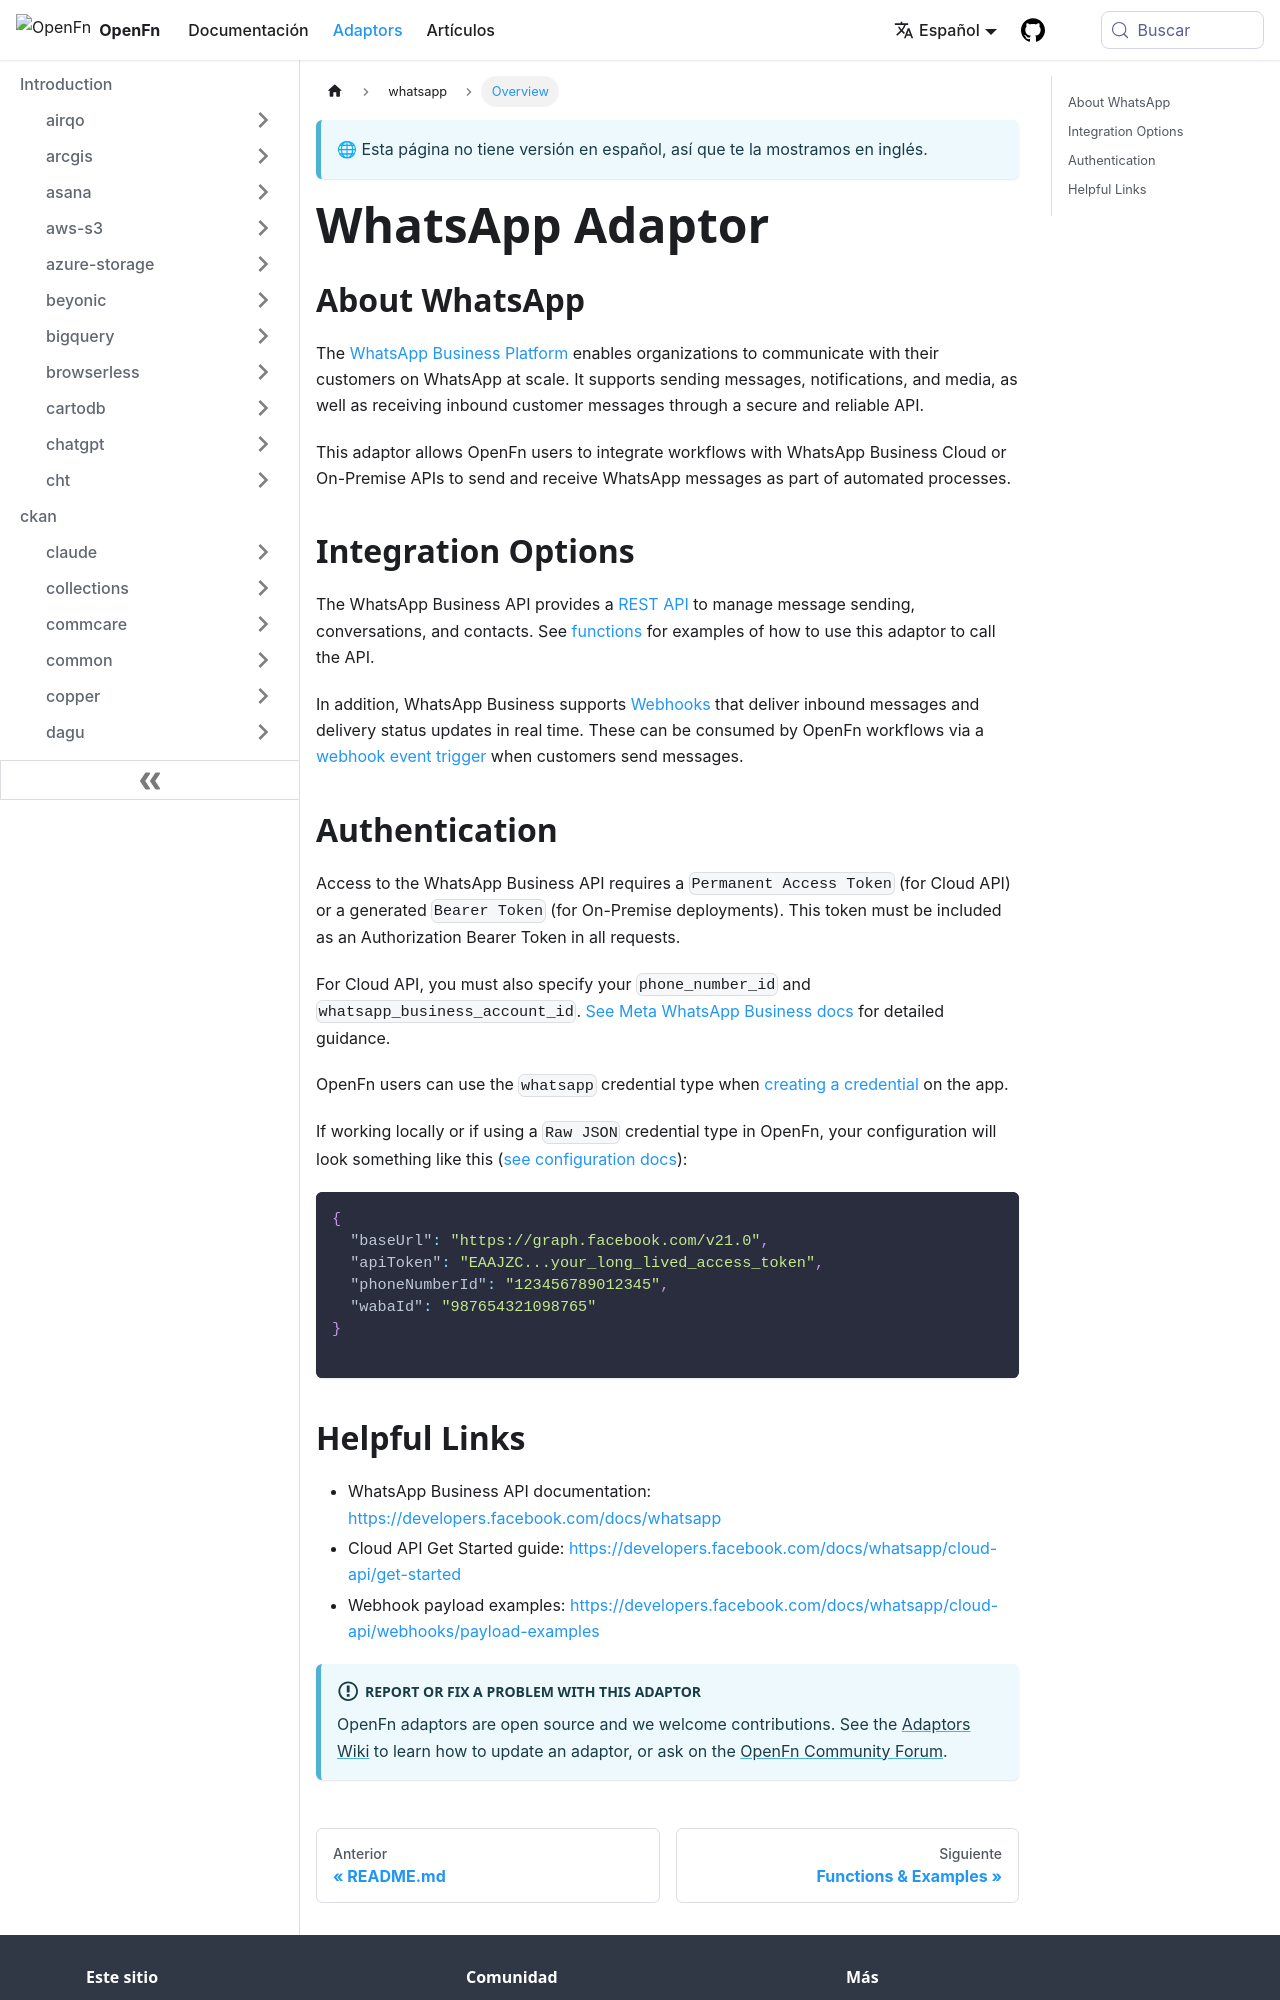

repository: OpenFn/docs · page: es/adaptors/whatsapp.html · generator: docusaurus

---
title: WhatsApp Adaptor
---

## About WhatsApp

The [WhatsApp Business Platform](https://developers.facebook.com/docs/whatsapp)
enables organizations to communicate with their customers on WhatsApp at scale.
It supports sending messages, notifications, and media, as well as receiving
inbound customer messages through a secure and reliable API.

This adaptor allows OpenFn users to integrate workflows with WhatsApp Business
Cloud or On-Premise APIs to send and receive WhatsApp messages as part of
automated processes.

## Integration Options

The WhatsApp Business API provides a
[REST API](https://developers.facebook.com/docs/whatsapp) to manage message
sending, conversations, and contacts. See
[functions](/adaptors/packages/whatsapp-docs) for examples of how to use this
adaptor to call the API.

In addition, WhatsApp Business supports
[Webhooks](https://developers.facebook.com/docs/whatsapp/cloud-api/webhooks/payload-examples)
that deliver inbound messages and delivery status updates in real time. These
can be consumed by OpenFn workflows via a
[webhook event trigger](/documentation/build/triggers#webhook-event-triggers)
when customers send messages.

## Authentication

Access to the WhatsApp Business API requires a `Permanent Access Token` (for
Cloud API) or a generated `Bearer Token` (for On-Premise deployments). This
token must be included as an Authorization Bearer Token in all requests.

For Cloud API, you must also specify your `phone_number_id` and
`whatsapp_business_account_id`.
[See Meta WhatsApp Business docs](https://developers.facebook.com/docs/whatsapp/cloud-api/get-started)
for detailed guidance.

OpenFn users can use the `whatsapp` credential type when
[creating a credential](/documentation/manage-projects/manage-credentials) on
the app.

If working locally or if using a `Raw JSON` credential type in OpenFn, your
configuration will look something like this
([see configuration docs](/adaptors/packages/whatsapp-configuration-schema)):

```json
{
  "baseUrl": "https://graph.facebook.com/v21.0",
  "apiToken": "EAAJZC...your_long_lived_access_token",
  "phoneNumberId": "123456789012345",
  "wabaId": "987654321098765"
}

```
